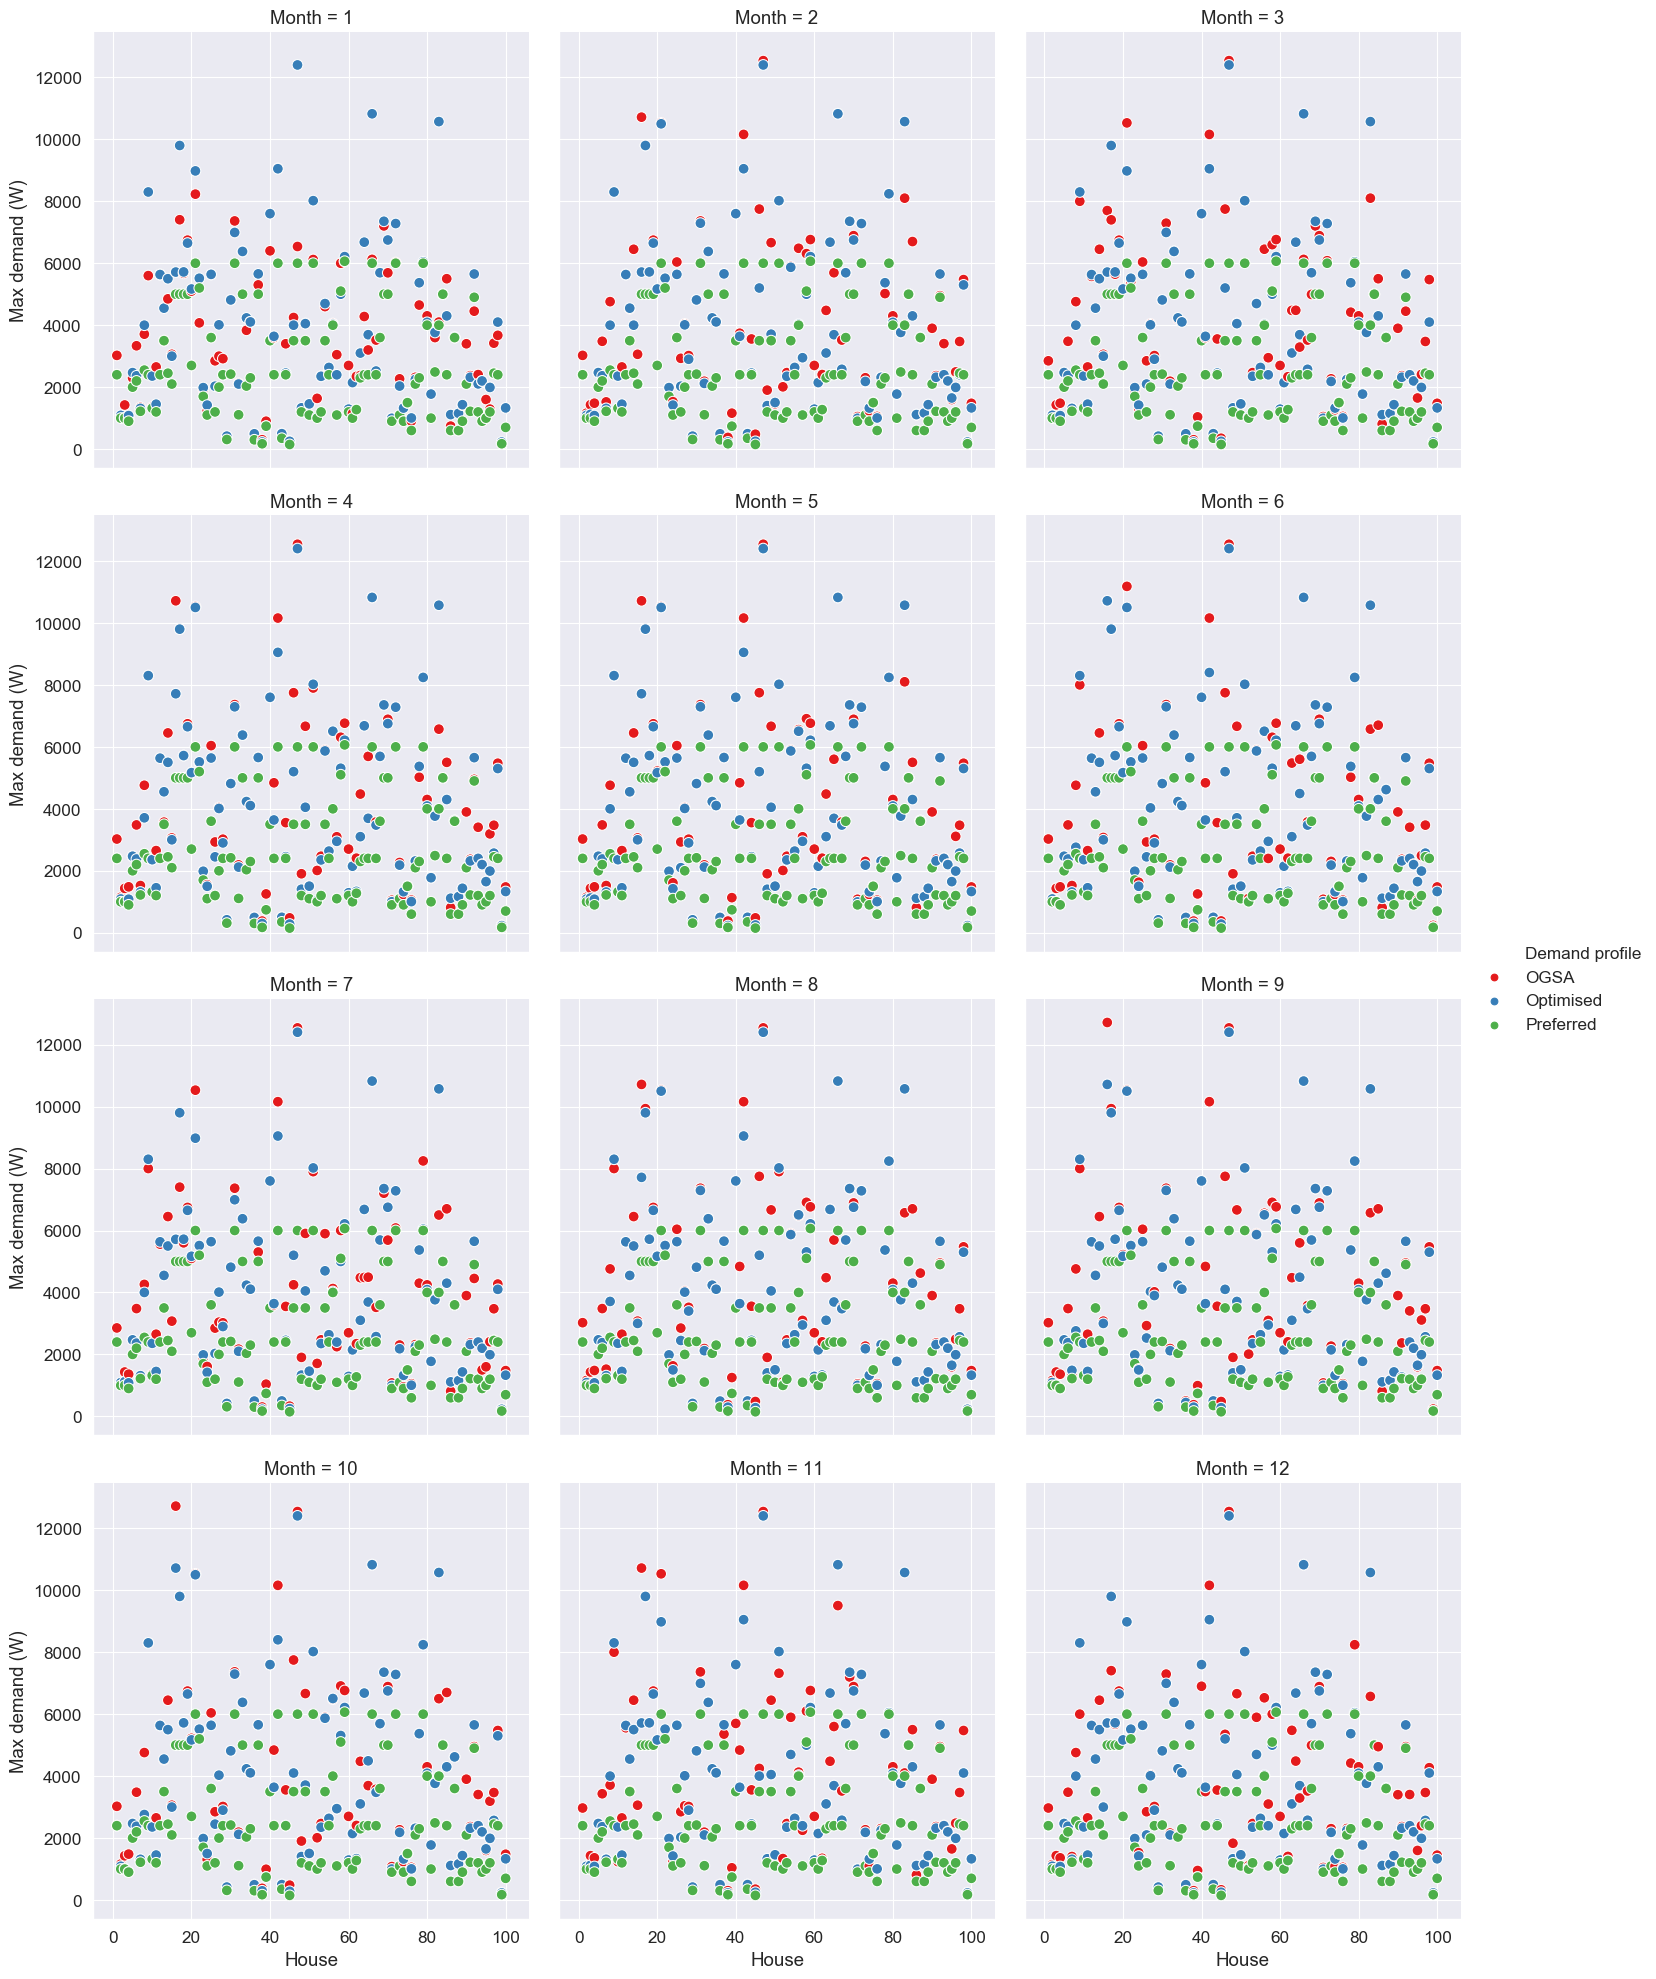

Source data for this figure (header and first rows):
Month, House, OGSA, Optimised, Preferred
1, 1, 3025, 2400, 2400
2, 1, 3025, 2400, 2400
3, 1, 2850, 2400, 2400
4, 1, 3025, 2400, 2400
5, 1, 3025, 2400, 2400
6, 1, 3025, 2400, 2400
7, 1, 2855, 2400, 2400
8, 1, 3025, 2400, 2400
9, 1, 3025, 2400, 2400
10, 1, 3025, 2400, 2400
11, 1, 2970, 2400, 2400
12, 1, 2970, 2400, 2400
1, 2, 1015, 1090, 1000
2, 2, 1160, 1090, 1000
3, 2, 1105, 1090, 1000
4, 2, 1145, 1090, 1000
5, 2, 1145, 1090, 1000
6, 2, 1105, 1090, 1000
7, 2, 1015, 1090, 1000
8, 2, 1160, 1090, 1000
9, 2, 1160, 1090, 1000
10, 2, 1160, 1090, 1000
11, 2, 1090, 1090, 1000
12, 2, 1145, 1090, 1000
1, 3, 1424, 1008, 1000
2, 3, 1432, 1120, 1000
3, 3, 1428, 1008, 1000
4, 3, 1432, 1008, 1000
5, 3, 1432, 1120, 1000
6, 3, 1432, 1008, 1000
7, 3, 1432, 1120, 1000
8, 3, 1432, 1008, 1000
9, 3, 1432, 1008, 1000
10, 3, 1428, 1008, 1000
11, 3, 1432, 1120, 1000
12, 3, 1432, 1008, 1000
1, 4, 962, 1082, 900
2, 4, 1482, 1082, 900
3, 4, 1482, 1082, 900
4, 4, 1482, 1082, 900
5, 4, 1482, 1082, 900
6, 4, 1482, 900, 900
7, 4, 1362, 1082, 900
8, 4, 1482, 1082, 900
9, 4, 1362, 900, 900
10, 4, 1482, 900, 900
11, 4, 1362, 1082, 900
12, 4, 1362, 1082, 900
1, 5, 2300, 2470, 2000
2, 5, 2470, 2470, 2000
3, 5, 2470, 2470, 2000
4, 5, 2470, 2470, 2000
5, 5, 2470, 2470, 2000
6, 5, 2470, 2470, 2000
7, 5, 2470, 2470, 2000
8, 5, 2470, 2470, 2000
9, 5, 2470, 2470, 2000
10, 5, 2470, 2470, 2000
11, 5, 2470, 2470, 2000
12, 5, 2470, 2470, 2000
... 1,140 more rows
